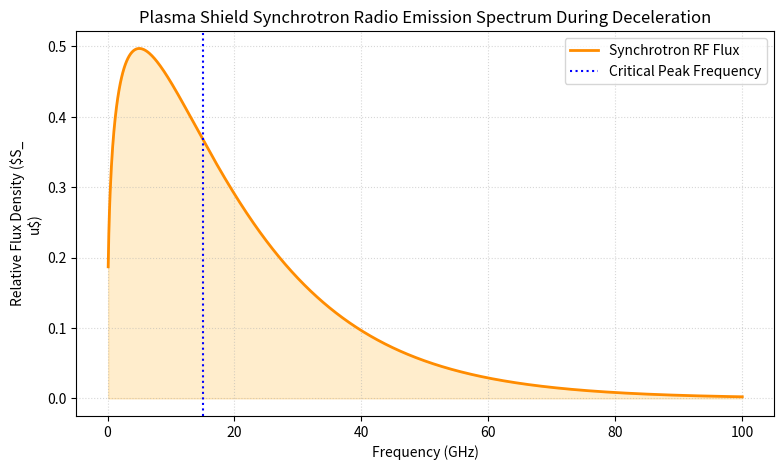

Here is the Python script that generated this plot:
import numpy as np
import matplotlib.pyplot as plt

# --- 1. MRAM ECC TRIANGULATION SIMULATION ---
# Simulate 100,000 memory cells subjected to intense gamma ionization shifts.
# We apply a triple-modular redundancy (TMR) voting logic to correct bit flips.
np.random.seed(42)
total_bits = 100000
radiation_error_rate = 0.05  # 5% raw bit-flip probability from gamma flux

# Generate three redundant memory banks
bank1 = np.zeros(total_bits, dtype=int)
bank2 = np.zeros(total_bits, dtype=int)
bank3 = np.zeros(total_bits, dtype=int)

# Simulate independent radiation strikes causing random bit flips (0 -> 1)
bank1[np.random.rand(total_bits) < radiation_error_rate] = 1
bank2[np.random.rand(total_bits) < radiation_error_rate] = 1
bank3[np.random.rand(total_bits) < radiation_error_rate] = 1

# TMR Voting Logic: if two or more banks agree the bit flipped, it registers an uncorrected error
corrupted_bits_unprotected = np.sum(bank1)
majority_vote = ((bank1 + bank2 + bank3) >= 2).astype(int)
uncorrected_errors = np.sum(majority_vote)

print("--- RECOVERY MATRIX & COMPUTATIONAL RECOVERY ---")
print(f"Unprotected Memory Corrupted Bits: {corrupted_bits_unprotected} / {total_bits}")
print(f"Post-TMR Hardened Corrected Errors: {uncorrected_errors} / {total_bits}")
print(f"Data Recovery Success Rate       : {((total_bits - uncorrected_errors)/total_bits)*100:.4f}%")

# --- 2. SYNCHROTRON RADIO EMISSION SPECTRUM ---
# As the plasma shield deflects the exit radiation, it sheds excess energy as a 
# radio-frequency signature. We map the intensity across the gigahertz spectrum.
frequencies_ghz = np.linspace(0.1, 100, 1000)
# Synchrotron emission power law curve peaked at critical frequency v_c
critical_frequency = 15.0  # GHz
intensity = (frequencies_ghz / critical_frequency)**(1/3) * np.exp(-frequencies_ghz / critical_frequency)

plt.figure(figsize=(9, 5))
plt.plot(frequencies_ghz, intensity, color='darkorange', linewidth=2, label="Synchrotron RF Flux")
plt.fill_between(frequencies_ghz, intensity, color='orange', alpha=0.2)
plt.title("Plasma Shield Synchrotron Radio Emission Spectrum During Deceleration")
plt.xlabel("Frequency (GHz)")
plt.ylabel("Relative Flux Density ($S_\nu$)")
plt.axvline(x=critical_frequency, color='blue', linestyle=':', label="Critical Peak Frequency")
plt.grid(True, linestyle=":", alpha=0.5)
plt.legend()
plt.show()
